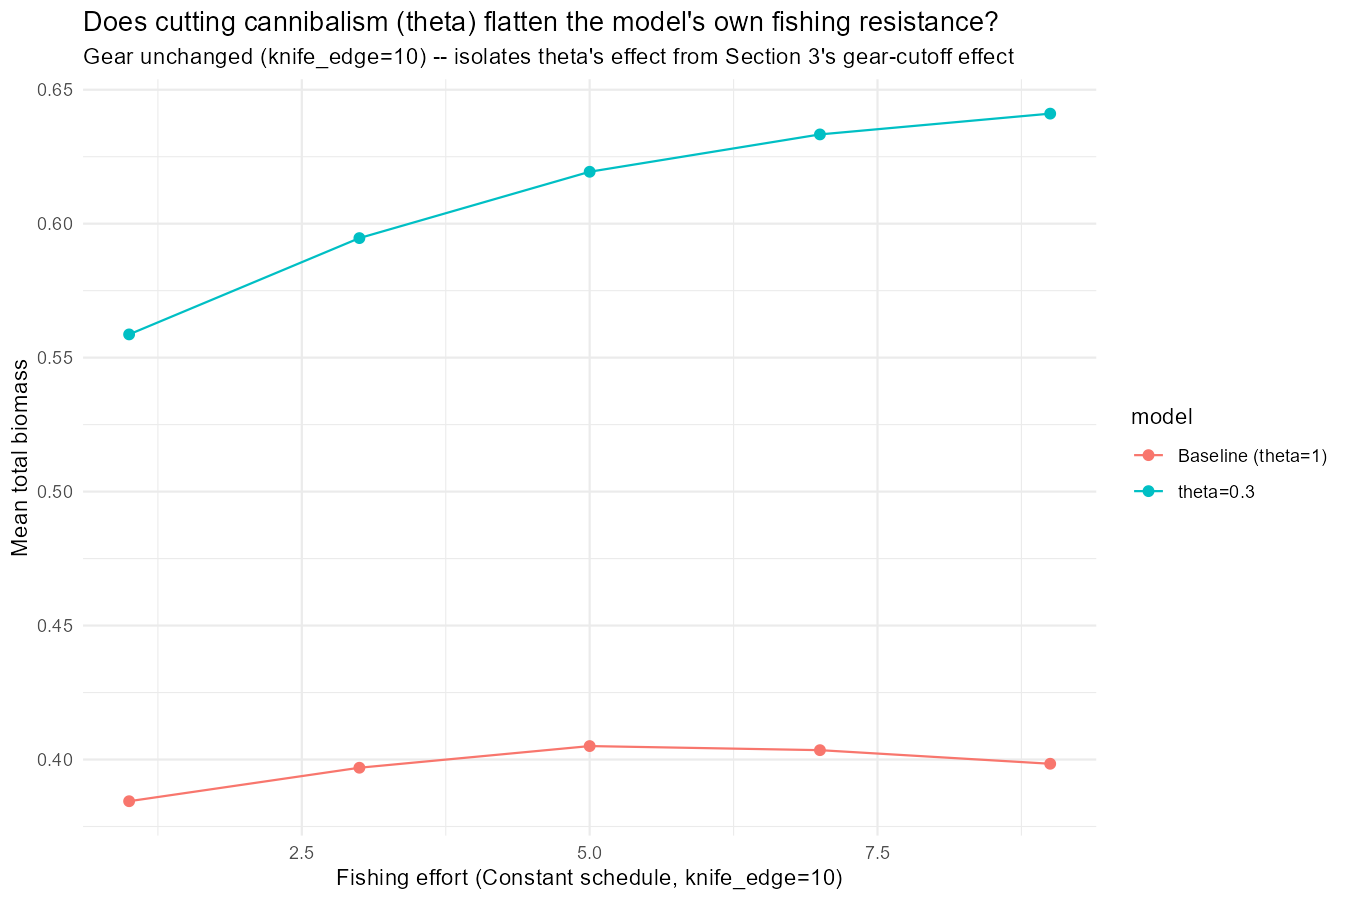

The table this chart was drawn from, first rows:
fish_level, mean_total, min_total, mean_selected, mean_juvenile, model
1, 0.3844, 0.08272, 0.01443, 0.37, Baseline (theta=1)
3, 0.3969, 0.07491, 0.009982, 0.387, Baseline (theta=1)
5, 0.405, 0.06309, 0.007692, 0.3973, Baseline (theta=1)
7, 0.4035, 0.0518, 0.006211, 0.3973, Baseline (theta=1)
9, 0.3984, 0.04609, 0.005196, 0.3932, Baseline (theta=1)
1, 0.5587, 0.4021, 0.1265, 0.4322, theta=0.3
3, 0.5946, 0.2947, 0.04348, 0.5511, theta=0.3
5, 0.6194, 0.2522, 0.02469, 0.5947, theta=0.3
7, 0.6333, 0.2229, 0.01659, 0.6167, theta=0.3
9, 0.6411, 0.2331, 0.01234, 0.6287, theta=0.3
